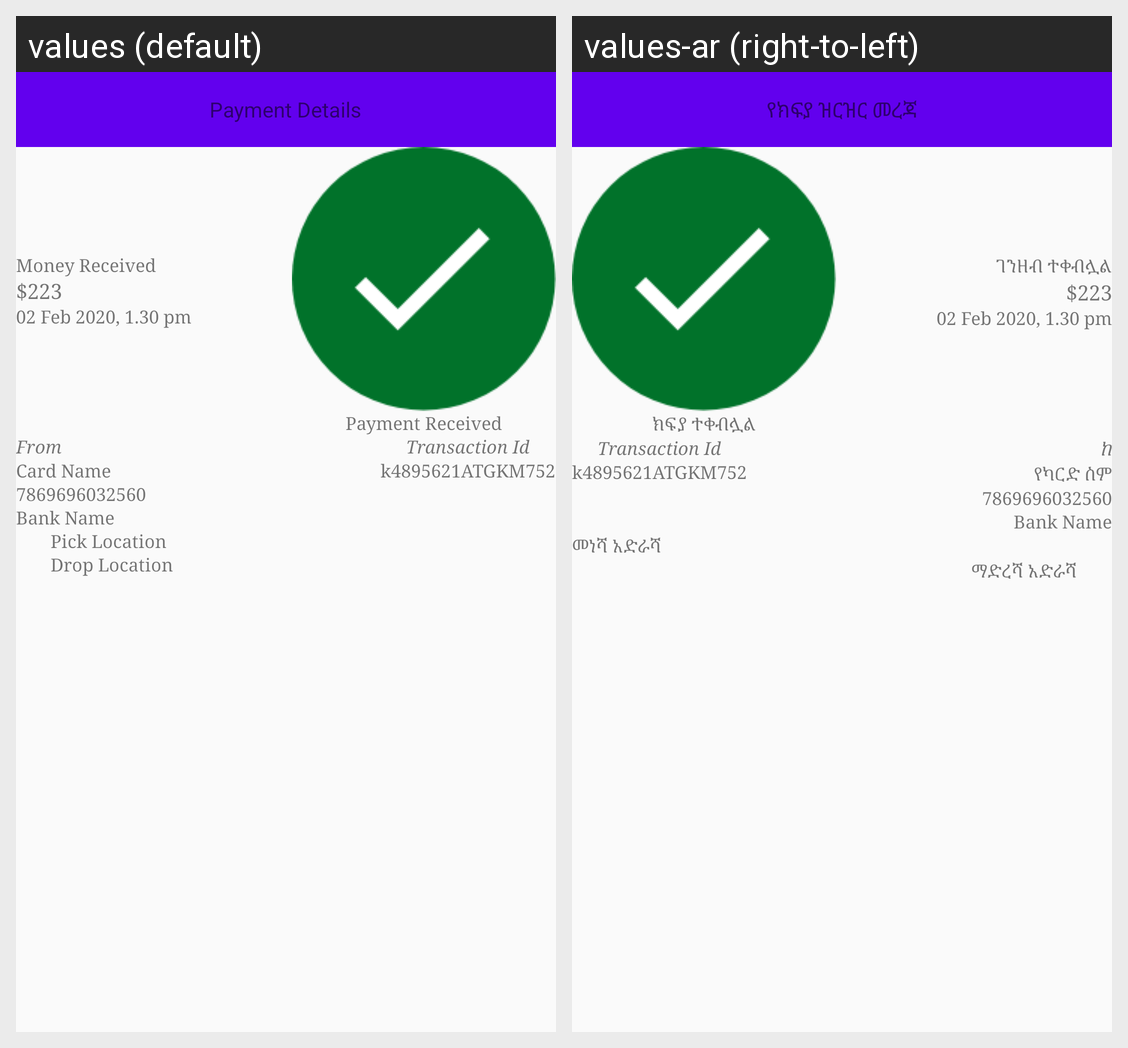

The Android screen above is rendered under two locales of the same app. Produce the string resources it draws, with the default and per-locale values.
Android screen res/layout/activity_payment_details.xml rendered under 2 locales, left to right: values (default), values-ar (right-to-left). Device: Nexus 5 (rendered at 1080×1920; each locale shown at half size, 540×960, under a caption strip naming it); theme AppTheme.
Strings drawn on this screen, with the default value and each locale's value (text and hints the layout hard-codes, and strings that could not be matched under every locale, appear in the picture but are not listed):

payment_details
  values: Payment Details
  values-ar: የክፍያ ዝርዝር መረጃ

money_received
  values: Money Received
  values-ar: ገንዘብ ተቀብሏል

_223
  values: $223
  values-ar: $223

_02_feb_2020_1_30_pm
  values: 02 Feb 2020, 1.30 pm
  values-ar: 02 Feb 2020, 1.30 pm

payment_received
  values: Payment Received
  values-ar: ክፍያ ተቀብሏል

from
  values: From
  values-ar: ከ

card_name
  values: Card Name
  values-ar: የካርድ ስም

_7869696032560
  values: 7869696032560
  values-ar: 7869696032560

bank_name
  values: Bank Name
  values-ar: Bank Name

transaction_id
  values: Transaction Id
  values-ar: Transaction Id

k4895621atgkm752
  values: k4895621ATGKM752
  values-ar: k4895621ATGKM752

pick_location
  values: Pick Location
  values-ar: መነሻ አድራሻ

drop_location
  values: Drop Location
  values-ar: ማድረሻ አድራሻ
